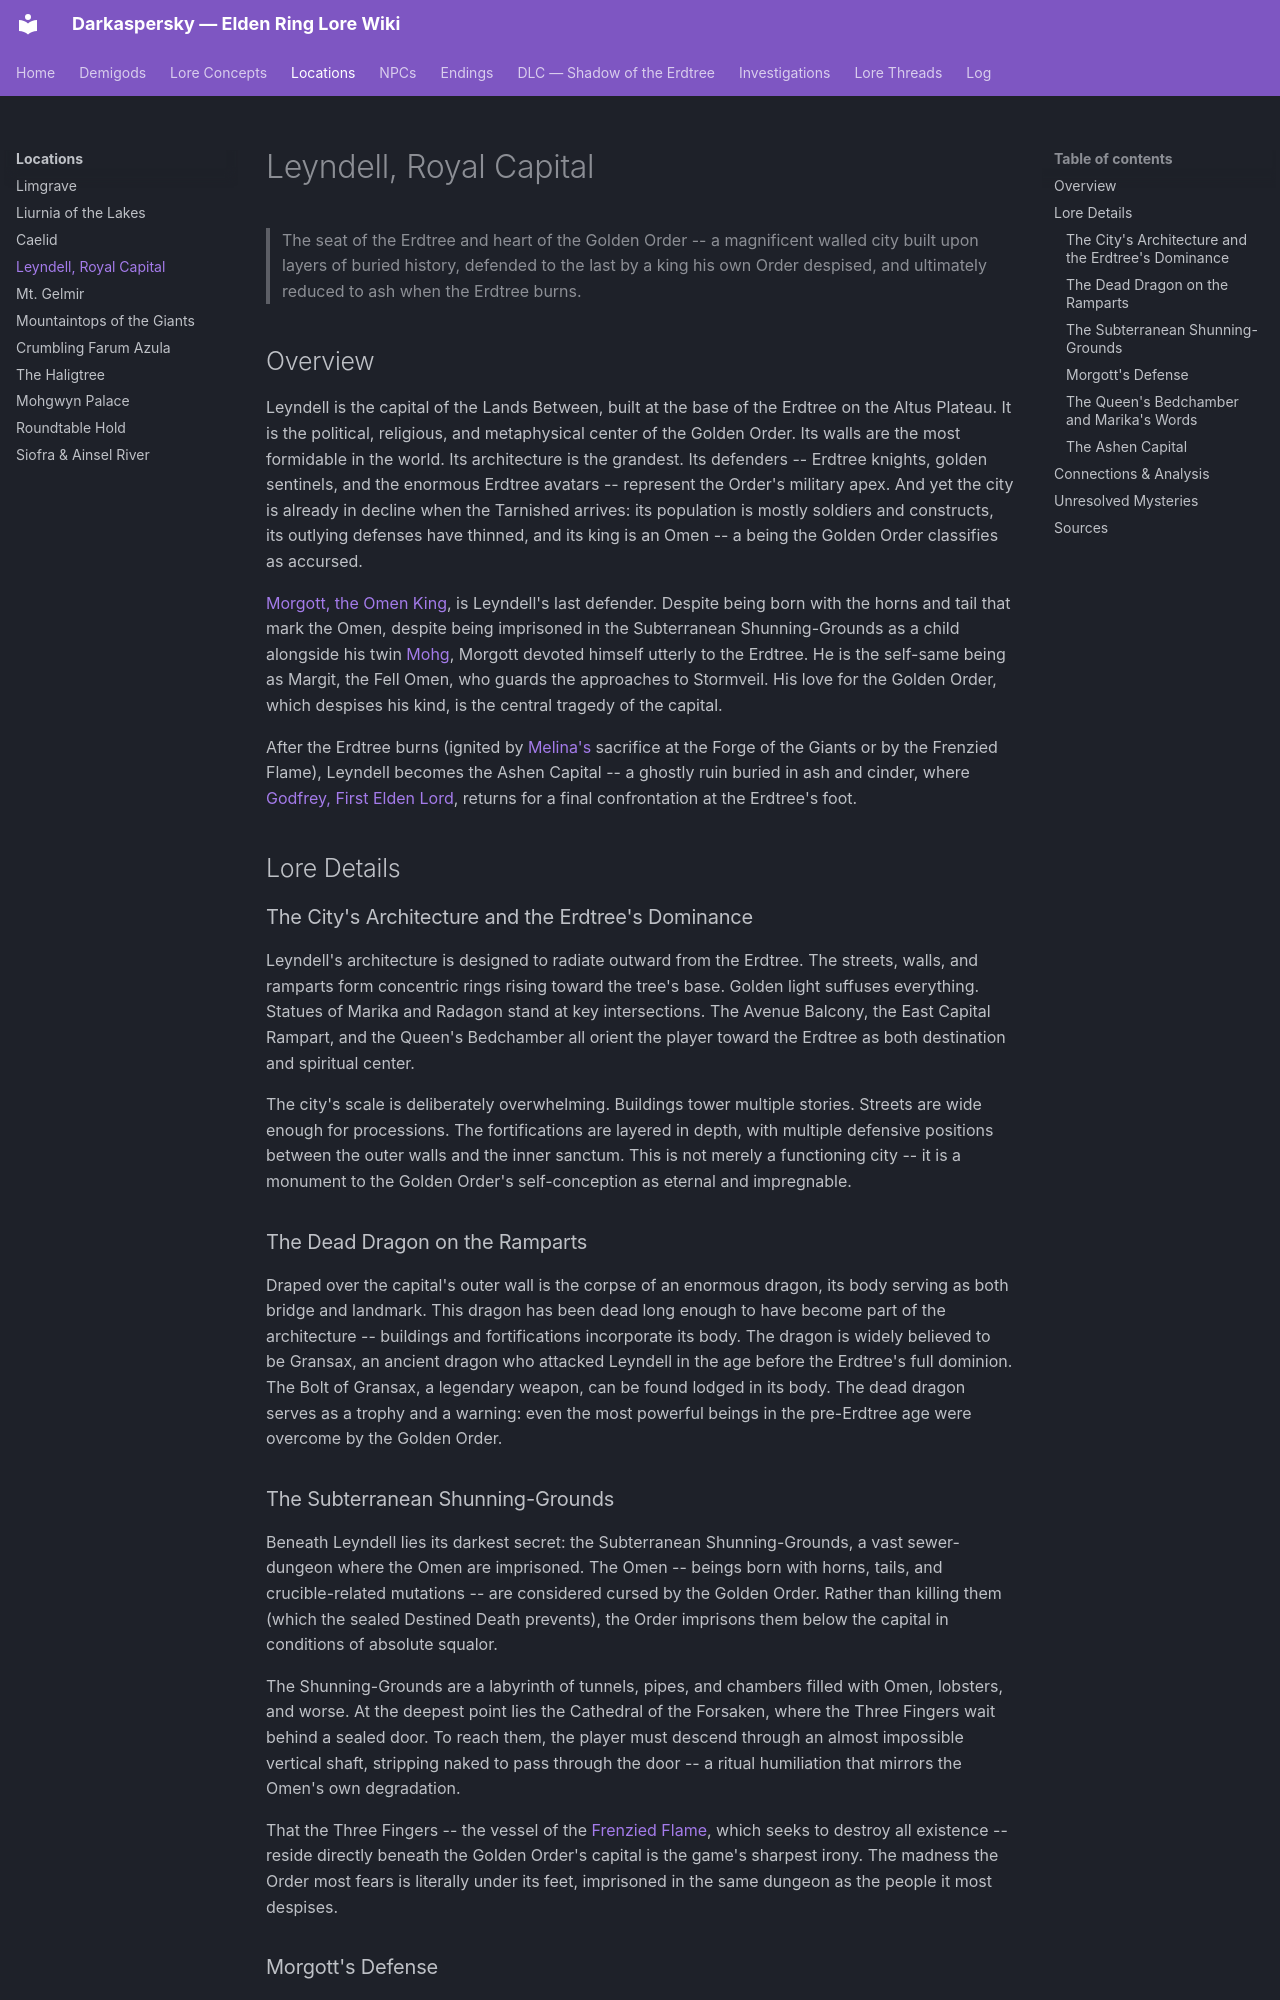

repository: Naldershof/Darkaspersky · page: locations/leyndell/index.html · generator: mkdocs

---
title: "Leyndell, Royal Capital"
category: locations
tags:
  - golden-order
  - the-shattering
  - omen-curse
  - destined-death
  - age-of-the-erdtree
related:
  - demigods/morgott.md
  - demigods/mohg.md
  - demigods/marika-radagon.md
  - demigods/godfrey.md
  - locations/roundtable-hold.md
  - locations/farum-azula.md
  - lore-concepts/the-erdtree.md
  - lore-concepts/the-golden-order.md
  - lore-concepts/the-frenzied-flame.md
  - npcs/dungeater.md
  - npcs/goldmask.md
sources:
  - raw/item-descriptions/remembrances/all-remembrances.md
  - raw/item-descriptions/key-items/great-runes.md
  - raw/dialogue/melina.md
  - raw/item-descriptions/key-items/mending-runes.md
last_updated: 2026-04-16
---

# Leyndell, Royal Capital

> The seat of the Erdtree and heart of the Golden Order -- a magnificent walled city built upon layers of buried history, defended to the last by a king his own Order despised, and ultimately reduced to ash when the Erdtree burns.

## Overview

Leyndell is the capital of the Lands Between, built at the base of the Erdtree on the Altus Plateau. It is the political, religious, and metaphysical center of the Golden Order. Its walls are the most formidable in the world. Its architecture is the grandest. Its defenders -- Erdtree knights, golden sentinels, and the enormous Erdtree avatars -- represent the Order's military apex. And yet the city is already in decline when the Tarnished arrives: its population is mostly soldiers and constructs, its outlying defenses have thinned, and its king is an Omen -- a being the Golden Order classifies as accursed.

[Morgott, the Omen King](../demigods/morgott.md), is Leyndell's last defender. Despite being born with the horns and tail that mark the Omen, despite being imprisoned in the Subterranean Shunning-Grounds as a child alongside his twin [Mohg](../demigods/mohg.md), Morgott devoted himself utterly to the Erdtree. He is the self-same being as Margit, the Fell Omen, who guards the approaches to Stormveil. His love for the Golden Order, which despises his kind, is the central tragedy of the capital.

After the Erdtree burns (ignited by [Melina's](../demigods/melina.md) sacrifice at the Forge of the Giants or by the Frenzied Flame), Leyndell becomes the Ashen Capital -- a ghostly ruin buried in ash and cinder, where [Godfrey, First Elden Lord](../demigods/godfrey.md), returns for a final confrontation at the Erdtree's foot.

## Lore Details

### The City's Architecture and the Erdtree's Dominance

Leyndell's architecture is designed to radiate outward from the Erdtree. The streets, walls, and ramparts form concentric rings rising toward the tree's base. Golden light suffuses everything. Statues of Marika and Radagon stand at key intersections. The Avenue Balcony, the East Capital Rampart, and the Queen's Bedchamber all orient the player toward the Erdtree as both destination and spiritual center.

The city's scale is deliberately overwhelming. Buildings tower multiple stories. Streets are wide enough for processions. The fortifications are layered in depth, with multiple defensive positions between the outer walls and the inner sanctum. This is not merely a functioning city -- it is a monument to the Golden Order's self-conception as eternal and impregnable.

### The Dead Dragon on the Ramparts

Draped over the capital's outer wall is the corpse of an enormous dragon, its body serving as both bridge and landmark. This dragon has been dead long enough to have become part of the architecture -- buildings and fortifications incorporate its body. The dragon is widely believed to be Gransax, an ancient dragon who attacked Leyndell in the age before the Erdtree's full dominion. The Bolt of Gransax, a legendary weapon, can be found lodged in its body. The dead dragon serves as a trophy and a warning: even the most powerful beings in the pre-Erdtree age were overcome by the Golden Order.

### The Subterranean Shunning-Grounds

Beneath Leyndell lies its darkest secret: the Subterranean Shunning-Grounds, a vast sewer-dungeon where the Omen are imprisoned. The Omen -- beings born with horns, tails, and crucible-related mutations -- are considered cursed by the Golden Order. Rather than killing them (which the sealed Destined Death prevents), the Order imprisons them below the capital in conditions of absolute squalor.

The Shunning-Grounds are a labyrinth of tunnels, pipes, and chambers filled with Omen, lobsters, and worse. At the deepest point lies the Cathedral of the Forsaken, where the Three Fingers wait behind a sealed door. To reach them, the player must descend through an almost impossible vertical shaft, stripping naked to pass through the door -- a ritual humiliation that mirrors the Omen's own degradation.

That the Three Fingers -- the vessel of the [Frenzied Flame](../lore-concepts/the-frenzied-flame.md), which seeks to destroy all existence -- reside directly beneath the Golden Order's capital is the game's sharpest irony. The madness the Order most fears is literally under its feet, imprisoned in the same dungeon as the people it most despises.
